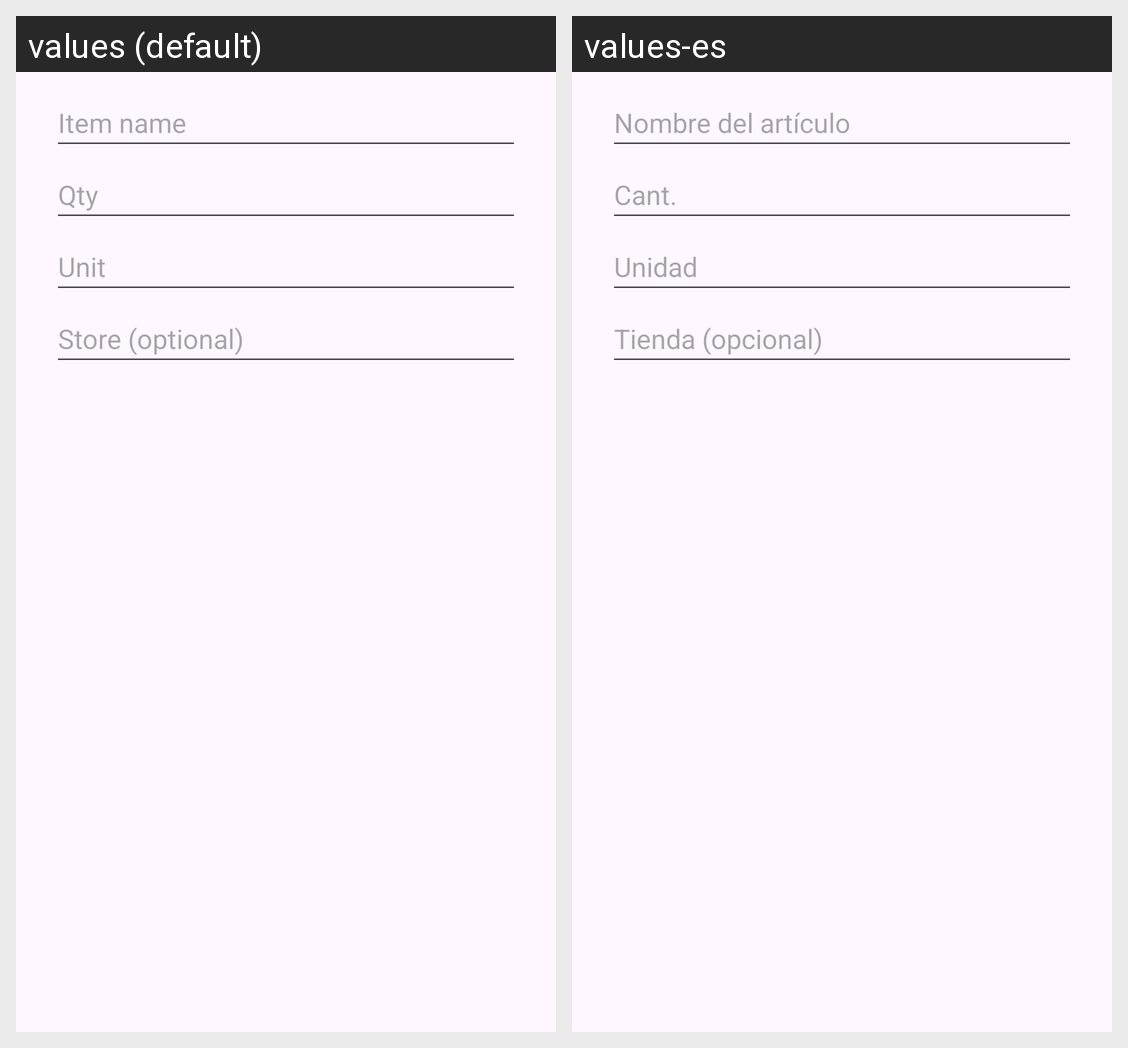

Here is an Android app screen in its default locale and in the app's own translations. Write out the translated-string differences for the strings that appear on this screen.
Android screen res/layout/dialog_edit_shopping_item.xml rendered under 2 locales, left to right: values (default), values-es. Device: Nexus 5 (rendered at 1080×1920; each locale shown at half size, 540×960, under a caption strip naming it); theme Theme.CP470GroupProject.
Strings drawn on this screen, with the default value and each locale's value (text and hints the layout hard-codes, and strings that could not be matched under every locale, appear in the picture but are not listed):

shopping_hint_name
  values: Item name
  values-es: Nombre del artículo

shopping_hint_qty
  values: Qty
  values-es: Cant.

shopping_hint_unit
  values: Unit
  values-es: Unidad

shopping_hint_store
  values: Store (optional)
  values-es: Tienda (opcional)
